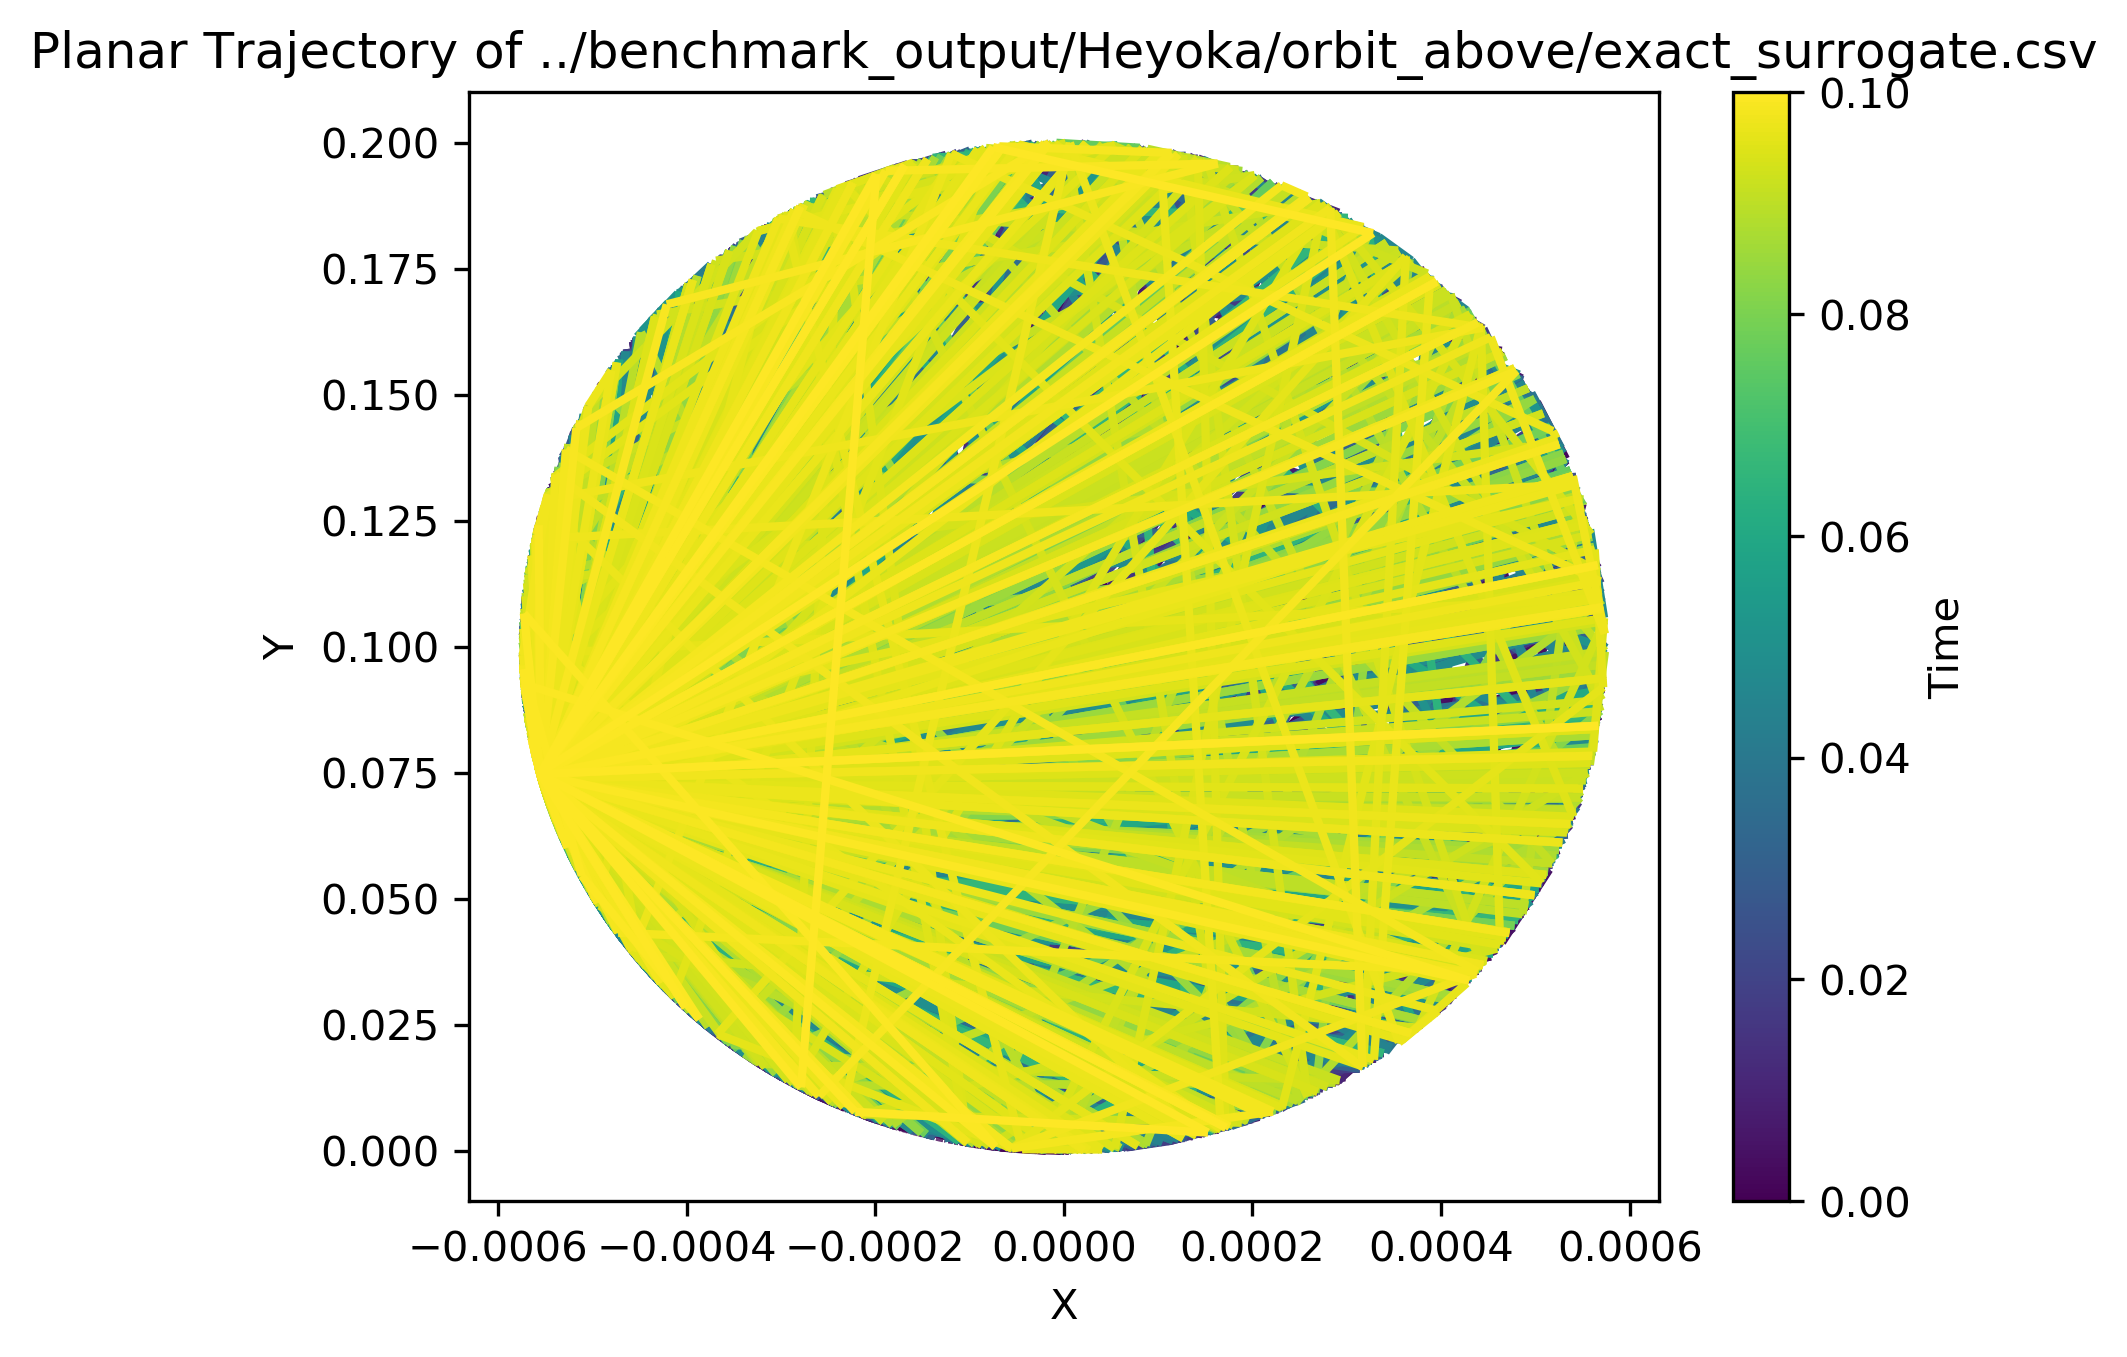

Source data for this figure (header and first rows):
t, x, y, z, dx, dy, dz
0, -0, -1.6461e-06, 0, -121.5, 0, 0
1e-05, -3.37226e-05, 0.0001712, 0, -1.146, -11.74, 0
2e-05, -4.26229e-05, 0.0002746, 0, -0.7196, -9.316, 0
3e-05, -4.88467e-05, 0.0003614, 0, -0.5484, -8.137, 0
4e-05, -5.37926e-05, 0.0004388, 0, -0.4524, -7.392, 0
5e-05, -5.79637e-05, 0.0005099, 0, -0.3897, -6.861, 0
6e-05, -6.16059e-05, 0.0005764, 0, -0.345, -6.456, 0
7e-05, -6.48599e-05, 0.0006393, 0, -0.3112, -6.132, 0
8e-05, -6.78146e-05, 0.0006993, 0, -0.2847, -5.864, 0
9e-05, -1.90807e-05, 5.36629e-05, 0, -3.512, -20.35, 0
0.0001, -7.30499e-05, 0.0008121, 0, -0.2453, -5.442, 0
0.00011, -7.54052e-05, 0.0008657, 0, -0.2302, -5.272, 0
0.00012, -7.76204e-05, 0.0009176, 0, -0.2172, -5.12, 0
0.00013, -7.97145e-05, 0.0009681, 0, -0.2059, -4.985, 0
0.00014, -8.17027e-05, 0.001017, 0, -0.196, -4.863, 0
0.00015, -8.35974e-05, 0.001065, 0, -0.1871, -4.752, 0
0.00016, 0.0003229, 0.1827, -0, -0.001095, 0.1074, 0
0.00017, -8.71452e-05, 0.001158, 0, -0.1722, -4.557, 0
0.00018, -8.88141e-05, 0.001204, 0, -0.1657, -4.471, 0
0.00019, -9.04215e-05, 0.001248, 0, -0.1598, -4.39, 0
0.0002, -9.19728e-05, 0.001291, 0, -0.1545, -4.316, 0
0.00021, -9.34725e-05, 0.001334, 0, -0.1495, -4.246, 0
0.00022, -9.49248e-05, 0.001376, 0, -0.145, -4.18, 0
0.00023, -9.6333e-05, 0.001418, 0, -0.1407, -4.118, 0
0.00024, -9.77005e-05, 0.001459, 0, -0.1368, -4.06, 0
0.00025, -9.903e-05, 0.001499, 0, -0.1331, -4.004, 0
0.00026, -0.0001003, 0.001539, 0, -0.1297, -3.952, 0
0.00027, -0.0001016, 0.001578, 0, -0.1265, -3.902, 0
0.00028, -0.0001028, 0.001617, 0, -0.1234, -3.855, 0
0.00029, -0.000104, 0.001655, 0, -0.1206, -3.81, 0
0.0003, 0.0005669, 0.1154, -0, -0.001733, 0.2984, 0
0.00031, -0.0001063, 0.001731, 0, -0.1154, -3.726, 0
0.00032, -0.0001075, 0.001768, 0, -0.1129, -3.686, 0
0.00033, -0.0001086, 0.001804, 0, -0.1106, -3.648, 0
0.00034, -0.0001096, 0.001841, 0, -0.1085, -3.612, 0
0.00035, 0.0004044, 0.02906, -0, -0.006881, 0.8452, 0
0.00036, -0.0001117, 0.001912, 0, -0.1044, -3.543, 0
0.00037, -0.0001127, 0.001947, 0, -0.1025, -3.511, 0
0.00038, -0.0001137, 0.001982, 0, -0.1007, -3.479, 0
0.00039, -0.0001147, 0.002017, 0, -0.099, -3.449, 0
0.0004, -0.0001157, 0.002051, 0, -0.09734, -3.42, 0
0.00041, -0.0005716, 0.0912, 0, -0.002193, -0.3807, 0
0.00042, -0.0001175, 0.002119, 0, -0.09423, -3.364, 0
0.00043, -0.0001185, 0.002153, 0, -0.09277, -3.338, 0
0.00044, -0.0001194, 0.002186, 0, -0.09136, -3.312, 0
0.00045, -0.0001202, 0.002219, 0, -0.09, -3.287, 0
0.00046, -0.0001211, 0.002252, 0, -0.08869, -3.263, 0
0.00047, -0.000122, 0.002284, 0, -0.08743, -3.239, 0
0.00048, -0.0002315, 0.1915, 0, -0.001044, -0.07343, 0
0.00049, -0.0001237, 0.002349, 0, -0.08504, -3.194, 0
0.0005, -0.0003377, 0.1809, 0, -0.001106, -0.1134, 0
0.00051, -0.0001253, 0.002412, 0, -0.08281, -3.152, 0
0.00052, -0.0001261, 0.002443, 0, -0.08174, -3.131, 0
0.00053, -0.0002309, 0.1915, 0, -0.001044, -0.07323, 0
0.00054, -0.0001277, 0.002506, 0, -0.07972, -3.092, 0
0.00055, -0.0001285, 0.002536, 0, -0.07875, -3.073, 0
0.00056, -0.0001292, 0.002567, 0, -0.07781, -3.054, 0
0.00057, -0.00013, 0.002598, 0, -0.0769, -3.036, 0
0.00058, -0.0001307, 0.002628, 0, -0.07602, -3.018, 0
0.00059, -0.0001314, 0.002658, 0, -0.07516, -3.001, 0
... 9,941 more rows
